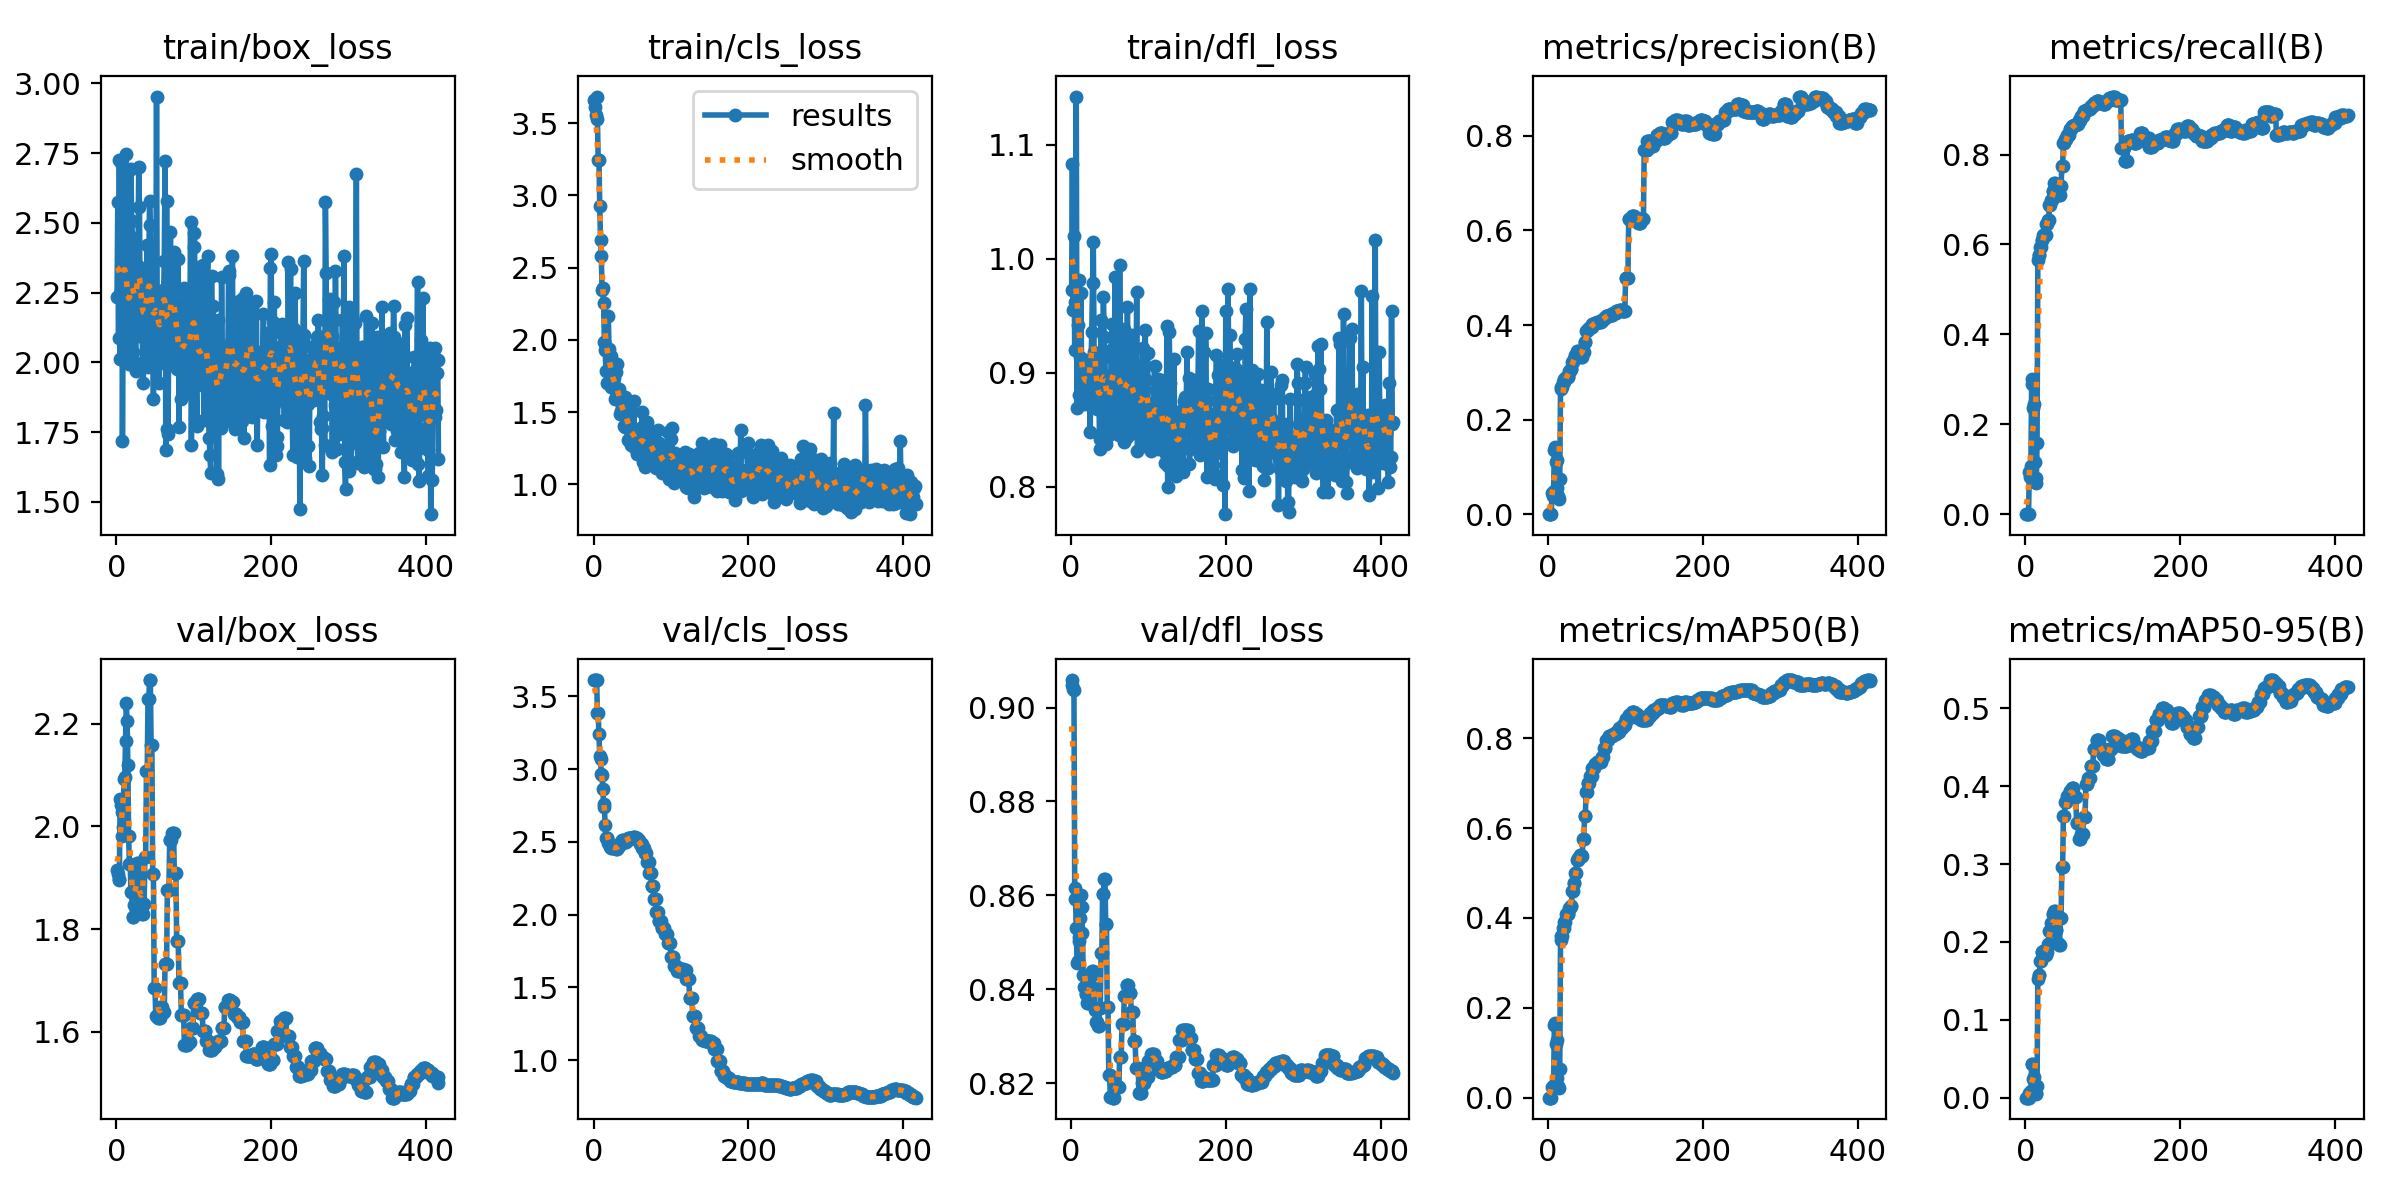

Source data for this figure (header and first rows):
epoch, time, train/box_loss, train/cls_loss, train/dfl_loss, metrics/precision(B), metrics/recall(B), metrics/mAP50(B), metrics/mAP50-95(B), val/box_loss, val/cls_loss, val/dfl_loss, lr/pg0, lr/pg1, lr/pg2
1, 7.666, 2.233, 3.663, 0.9731, 0, 0, 0, 0, 1.916, 3.613, 0.9059, 0.1, 0, 0
2, 8.435, 2.574, 3.609, 1.083, 0, 0, 0, 0, 1.908, 3.611, 0.9047, 0.099, 4.9901e-06, 4.9901e-06
3, 8.997, 2.088, 3.559, 0.9555, 0, 0, 0, 0, 1.898, 3.613, 0.9039, 0.09801, 9.9604e-06, 9.9604e-06
4, 9.489, 2.725, 3.684, 1.02, 0, 0, 0, 0, 1.896, 3.611, 0.9038, 0.09701, 1.49109e-05, 1.49109e-05
5, 9.993, 2.011, 3.528, 0.9198, 0.04444, 0.09479, 0.02456, 0.00621, 2.053, 3.387, 0.8616, 0.09602, 1.98416e-05, 1.98416e-05
6, 10.65, 2.26, 3.246, 0.962, 0.03889, 0.08294, 0.02124, 0.0054, 2.042, 3.386, 0.8592, 0.09502, 2.47525e-05, 2.47525e-05
7, 11.38, 2.706, 3.244, 1.142, 0.05, 0.1066, 0.02815, 0.00796, 2.028, 3.24, 0.853, 0.09403, 2.96436e-05, 2.96436e-05
8, 12.07, 1.717, 2.924, 0.8689, 0.1356, 0.2891, 0.1612, 0.04332, 1.982, 3.089, 0.8455, 0.09303, 3.45149e-05, 3.45149e-05
9, 12.71, 2.235, 2.694, 0.9419, 0.1411, 0.3009, 0.1653, 0.04331, 1.998, 3.07, 0.846, 0.09204, 3.93664e-05, 3.93664e-05
10, 13.54, 2.657, 2.578, 0.9812, 0.1111, 0.237, 0.1192, 0.02406, 2.093, 2.965, 0.8511, 0.09104, 4.41981e-05, 4.41981e-05
11, 14.15, 2.38, 2.345, 0.8805, 0.1144, 0.2441, 0.1277, 0.02707, 2.096, 2.963, 0.8503, 0.09005, 4.901e-05, 4.901e-05
12, 14.82, 2.416, 2.356, 0.9141, 0.05444, 0.1161, 0.04311, 0.00999, 2.166, 2.863, 0.8551, 0.08905, 5.38021e-05, 5.38021e-05
13, 15.52, 2.747, 2.258, 0.9701, 0.03778, 0.08057, 0.02524, 0.00564, 2.24, 2.758, 0.8601, 0.08806, 5.85744e-05, 5.85744e-05
14, 16.19, 2.038, 1.989, 0.8938, 0.03222, 0.06872, 0.02118, 0.00467, 2.206, 2.737, 0.8575, 0.08706, 6.33269e-05, 6.33269e-05
15, 16.83, 2.029, 1.93, 0.8878, 0.07444, 0.1588, 0.06393, 0.01501, 2.119, 2.615, 0.8521, 0.08607, 6.80596e-05, 6.80596e-05
16, 17.37, 1.993, 1.785, 0.8811, 0.2656, 0.5664, 0.3506, 0.1527, 1.98, 2.525, 0.8431, 0.08507, 7.27725e-05, 7.27725e-05
17, 17.92, 2.106, 1.942, 0.8971, 0.27, 0.5758, 0.3607, 0.1569, 1.928, 2.528, 0.8404, 0.08408, 7.74656e-05, 7.74656e-05
18, 18.53, 1.993, 1.702, 0.8729, 0.27, 0.5758, 0.3607, 0.1569, 1.928, 2.528, 0.8404, 0.08308, 8.21389e-05, 8.21389e-05
19, 19.29, 2.693, 2.168, 0.8957, 0.2789, 0.5948, 0.3772, 0.175, 1.872, 2.49, 0.839, 0.08209, 8.67924e-05, 8.67924e-05
20, 20.19, 2.505, 1.94, 0.9113, 0.2789, 0.5948, 0.3772, 0.175, 1.872, 2.49, 0.839, 0.08109, 9.14261e-05, 9.14261e-05
21, 21.44, 2.446, 1.854, 0.8989, 0.2856, 0.609, 0.3902, 0.1877, 1.824, 2.465, 0.837, 0.0801, 9.604e-05, 9.604e-05
22, 22.43, 2.037, 1.677, 0.8958, 0.2856, 0.609, 0.3902, 0.1877, 1.824, 2.465, 0.837, 0.0791, 0.0001006, 0.0001006
23, 23.56, 2.215, 1.89, 0.8731, 0.2911, 0.6209, 0.4082, 0.1877, 1.847, 2.458, 0.8383, 0.07811, 0.0001052, 0.0001052
24, 24.53, 2.221, 1.704, 0.8894, 0.2911, 0.6209, 0.4082, 0.1877, 1.847, 2.458, 0.8383, 0.07711, 0.0001098, 0.0001098
25, 25.58, 1.97, 1.664, 0.8482, 0.2911, 0.6209, 0.409, 0.1832, 1.905, 2.469, 0.8429, 0.07611, 0.0001143, 0.0001143
26, 26.68, 2.2, 1.736, 0.9089, 0.2911, 0.6209, 0.409, 0.1832, 1.905, 2.469, 0.8429, 0.07512, 0.0001188, 0.0001188
27, 27.44, 2.246, 1.687, 0.9355, 0.3022, 0.6445, 0.4216, 0.1875, 1.929, 2.456, 0.844, 0.07412, 0.0001233, 0.0001233
28, 28.25, 2.346, 1.594, 0.9785, 0.3022, 0.6445, 0.4216, 0.1875, 1.929, 2.456, 0.844, 0.07313, 0.0001278, 0.0001278
29, 29.28, 2.7, 1.78, 1.015, 0.3067, 0.654, 0.4263, 0.1969, 1.891, 2.449, 0.8403, 0.07213, 0.0001322, 0.0001322
30, 30.17, 2.556, 1.833, 0.9186, 0.3067, 0.654, 0.4263, 0.1969, 1.891, 2.449, 0.8403, 0.07114, 0.0001367, 0.0001367
31, 31.07, 2.095, 1.597, 0.8994, 0.3222, 0.6872, 0.459, 0.2144, 1.834, 2.462, 0.8355, 0.07014, 0.0001411, 0.0001411
32, 32.24, 2.243, 1.617, 0.8753, 0.3222, 0.6872, 0.459, 0.2144, 1.834, 2.462, 0.8355, 0.06915, 0.0001455, 0.0001455
33, 33.21, 2.267, 1.662, 0.8888, 0.3278, 0.699, 0.4788, 0.2238, 1.829, 2.48, 0.8331, 0.06815, 0.0001499, 0.0001499
34, 33.92, 2, 1.49, 0.8686, 0.3278, 0.699, 0.4788, 0.2238, 1.829, 2.48, 0.8331, 0.06715, 0.0001542, 0.0001542
35, 34.75, 1.928, 1.506, 0.882, 0.3367, 0.718, 0.5006, 0.2352, 1.85, 2.496, 0.8321, 0.06616, 0.0001586, 0.0001586
36, 35.78, 2.316, 1.587, 0.9142, 0.3367, 0.718, 0.5006, 0.2352, 1.85, 2.496, 0.8321, 0.06516, 0.0001629, 0.0001629
37, 36.71, 2.105, 1.539, 0.8333, 0.3456, 0.737, 0.5279, 0.2401, 1.941, 2.51, 0.8361, 0.06417, 0.0001672, 0.0001672
38, 37.39, 2.324, 1.551, 0.8424, 0.3456, 0.737, 0.5279, 0.2401, 1.941, 2.51, 0.8361, 0.06317, 0.0001714, 0.0001714
39, 38.06, 2.082, 1.408, 0.9462, 0.3389, 0.7228, 0.533, 0.2153, 2.108, 2.505, 0.8477, 0.06218, 0.0001757, 0.0001757
40, 38.68, 2.42, 1.603, 0.8475, 0.3389, 0.7228, 0.533, 0.2153, 2.108, 2.505, 0.8477, 0.06118, 0.0001799, 0.0001799
41, 39.33, 1.985, 1.398, 0.8678, 0.3356, 0.7156, 0.539, 0.1987, 2.249, 2.499, 0.8604, 0.06018, 0.0001842, 0.0001842
42, 40.09, 2.338, 1.495, 0.9667, 0.3356, 0.7156, 0.539, 0.1987, 2.249, 2.499, 0.8604, 0.05919, 0.0001884, 0.0001884
43, 40.78, 2.58, 1.526, 0.9311, 0.3333, 0.7109, 0.5374, 0.1966, 2.286, 2.516, 0.8636, 0.05819, 0.0001925, 0.0001925
44, 41.41, 2.492, 1.491, 0.9139, 0.3333, 0.7109, 0.5374, 0.1966, 2.286, 2.516, 0.8636, 0.0572, 0.0001967, 0.0001967
45, 42.06, 2.152, 1.304, 0.8786, 0.3422, 0.7299, 0.5751, 0.2303, 2.16, 2.527, 0.8539, 0.0562, 0.0002008, 0.0002008
46, 42.83, 2.222, 1.429, 0.838, 0.3422, 0.7299, 0.5751, 0.2303, 2.16, 2.527, 0.8539, 0.0552, 0.000205, 0.000205
47, 43.51, 2.073, 1.37, 0.8764, 0.3633, 0.7749, 0.6276, 0.2968, 1.907, 2.53, 0.8361, 0.05421, 0.0002091, 0.0002091
48, 44.08, 1.869, 1.273, 0.8977, 0.3633, 0.7749, 0.6276, 0.2968, 1.907, 2.53, 0.8361, 0.05321, 0.0002131, 0.0002131
49, 44.73, 2.103, 1.385, 0.8458, 0.3867, 0.8246, 0.6799, 0.3612, 1.685, 2.53, 0.8217, 0.05222, 0.0002172, 0.0002172
50, 45.34, 2.191, 1.296, 0.857, 0.3867, 0.8246, 0.6799, 0.3612, 1.685, 2.53, 0.8217, 0.05122, 0.0002212, 0.0002212
51, 46.07, 2.116, 1.328, 0.8649, 0.3911, 0.8341, 0.6996, 0.3791, 1.631, 2.531, 0.8171, 0.05023, 0.0002252, 0.0002252
52, 46.76, 2.953, 1.579, 0.9196, 0.3911, 0.8341, 0.6996, 0.3791, 1.631, 2.531, 0.8171, 0.04923, 0.0002292, 0.0002292
53, 47.34, 2.05, 1.277, 0.9429, 0.3911, 0.8341, 0.6996, 0.3791, 1.631, 2.531, 0.8171, 0.04823, 0.0002332, 0.0002332
54, 48.01, 1.994, 1.254, 0.8792, 0.3956, 0.8436, 0.7155, 0.3874, 1.626, 2.524, 0.8169, 0.04724, 0.0002372, 0.0002372
55, 48.73, 1.924, 1.318, 0.8728, 0.3956, 0.8436, 0.7155, 0.3874, 1.626, 2.524, 0.8169, 0.04624, 0.0002411, 0.0002411
56, 49.34, 2.011, 1.213, 0.8866, 0.3956, 0.8436, 0.7155, 0.3874, 1.626, 2.524, 0.8169, 0.04525, 0.0002451, 0.0002451
57, 50.26, 2.118, 1.275, 0.9839, 0.4022, 0.8578, 0.7337, 0.394, 1.649, 2.51, 0.8194, 0.04425, 0.000249, 0.000249
58, 51.42, 2.139, 1.276, 0.8977, 0.4022, 0.8578, 0.7337, 0.394, 1.649, 2.51, 0.8194, 0.04325, 0.0002528, 0.0002528
59, 52.11, 2.201, 1.311, 0.8625, 0.4022, 0.8578, 0.7337, 0.394, 1.649, 2.51, 0.8194, 0.04226, 0.0002567, 0.0002567
60, 52.88, 2.26, 1.228, 0.8543, 0.4044, 0.8626, 0.743, 0.3979, 1.639, 2.484, 0.8192, 0.04126, 0.0002605, 0.0002605
... 356 more rows
